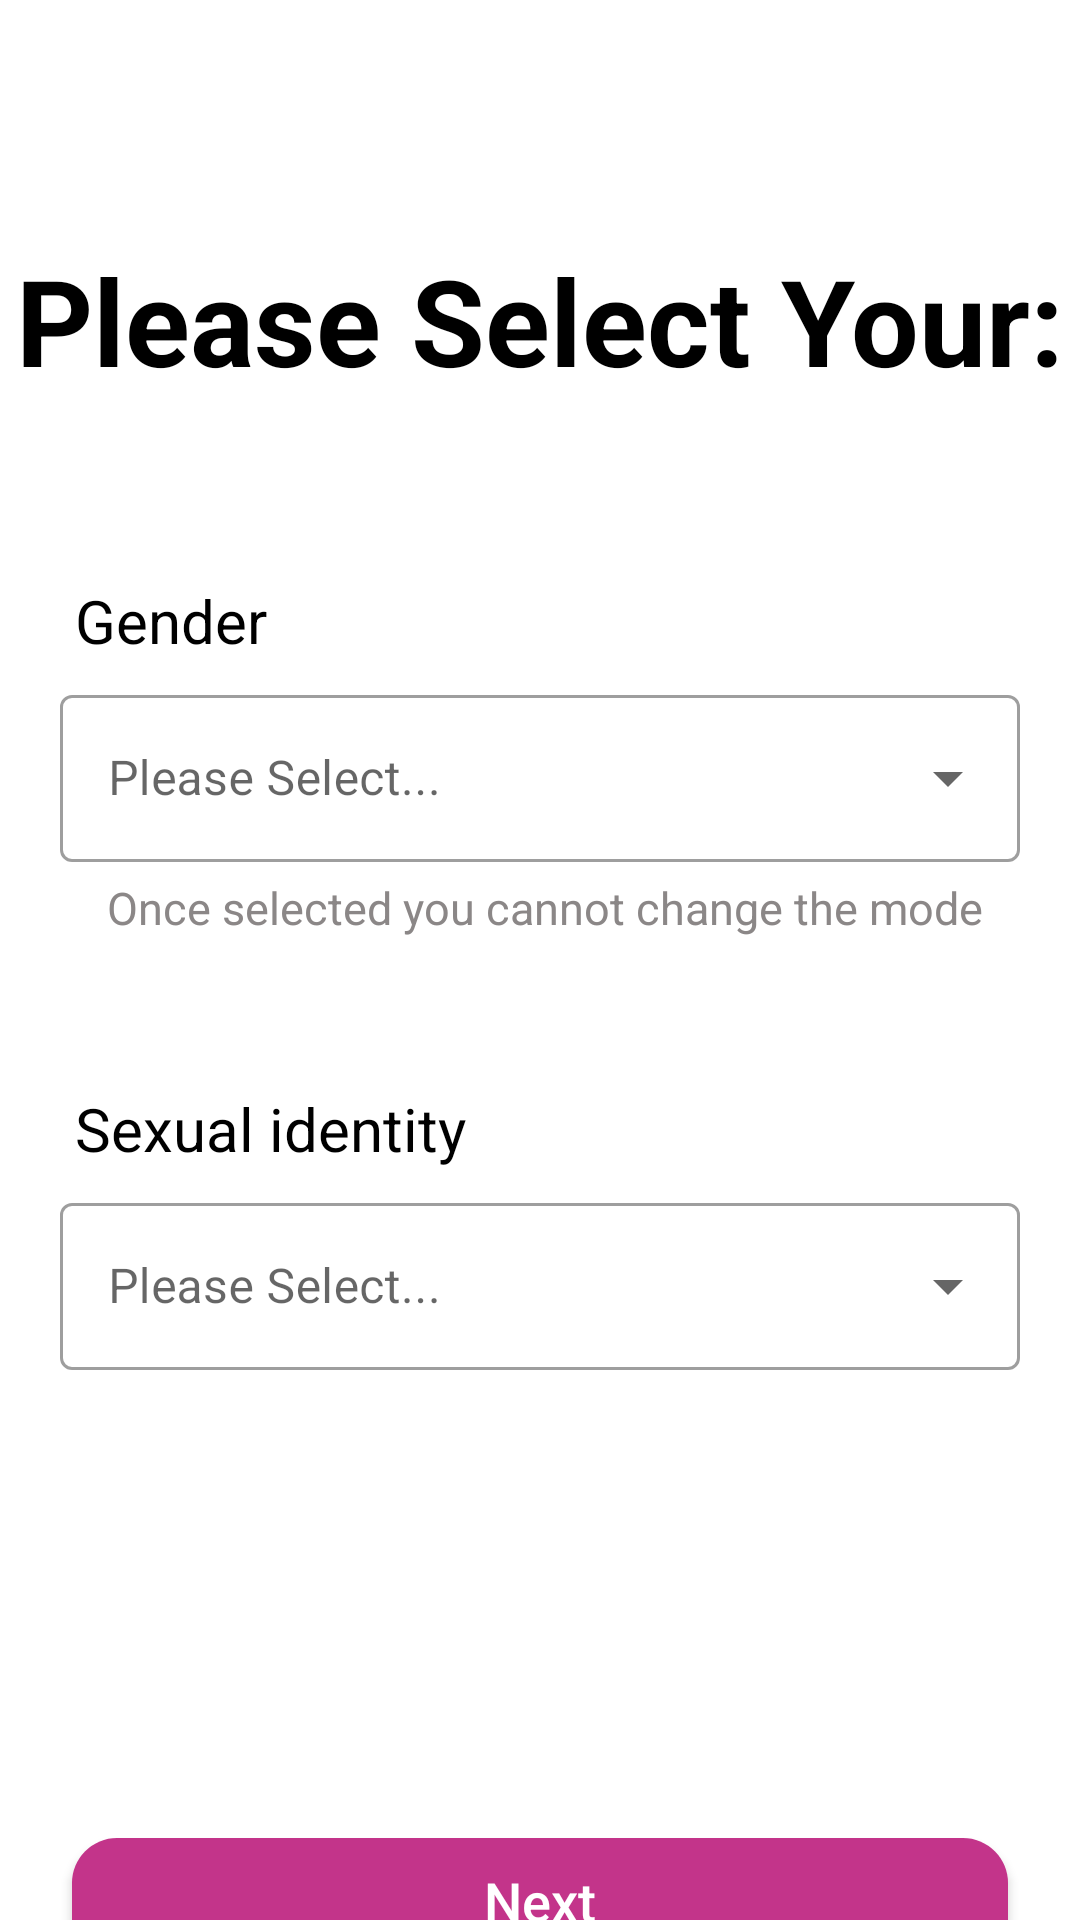

The Android layout XML behind this screen, and the referenced resources:
<!-- AndroidManifest.xml: application theme Theme.DatingClub -->
<!-- res/layout/activity_please_select_gender.xml -->
<?xml version="1.0" encoding="utf-8"?>
<LinearLayout xmlns:android="http://schemas.android.com/apk/res/android"
    xmlns:app="http://schemas.android.com/apk/res-auto"
    xmlns:tools="http://schemas.android.com/tools"
    android:layout_width="match_parent"
    android:layout_height="match_parent"
    tools:context=".PleaseSelectGender">

    <LinearLayout
        android:layout_marginTop="10dp"
        android:orientation="vertical"
        android:layout_width="match_parent"
        android:layout_height="wrap_content">





        <TextView
            android:id="@+id/textView2"
            android:layout_width="match_parent"
            android:layout_height="wrap_content"
            android:layout_marginStart="1dp"
            android:layout_marginTop="70dp"
            android:layout_marginEnd="1dp"
            android:gravity="center"
            android:maxLines="1"
            android:text="Please Select Your:"
            android:textColor="@color/black"
            android:textSize="40dp"
            android:textStyle="bold" />


        <TextView

            android:layout_marginStart="20dp"
            android:layout_marginTop="60dp"
            android:layout_marginEnd="1dp"
            android:layout_marginBottom="1dp"
            android:id="@+id/gender"
            android:layout_width="wrap_content"
            android:layout_height="wrap_content"
            android:textColor="@color/black"
            android:textSize="20dp"
            android:text=" Gender" />


        <com.google.android.material.textfield.TextInputLayout
            android:id="@+id/inputlayout"
            android:layout_width="match_parent"
            android:layout_height="wrap_content"
            android:layout_marginTop="5dp"
            android:layout_marginStart="20dp"
            android:layout_marginEnd="20dp"
            android:hint="@string/Select"
            style="@style/Widget.MaterialComponents.TextInputLayout.OutlinedBox.ExposedDropdownMenu">

            <AutoCompleteTextView
                android:id="@+id/selectgender"
                android:layout_width="match_parent"
                android:layout_height="wrap_content"
                android:inputType="none" />


        </com.google.android.material.textfield.TextInputLayout>

        <TextView


            android:layout_marginTop="5dp"
            android:layout_gravity="center"

            android:id="@+id/onceselected"
            android:layout_width="wrap_content"
            android:layout_height="wrap_content"
            android:textColor="#8B8787"
            android:textSize="15dp"
            android:text=" Once selected you cannot change the mode" />


        <TextView

            android:layout_marginStart="20dp"
            android:layout_marginTop="50dp"
            android:layout_marginEnd="1dp"
            android:layout_marginBottom="1dp"
            android:id="@+id/sexualidentity"
            android:layout_width="wrap_content"
            android:layout_height="wrap_content"
            android:textColor="@color/black"
            android:textSize="20dp"
            android:text=" Sexual identity" />

        <com.google.android.material.textfield.TextInputLayout
            android:id="@+id/inputlayout2"
            android:layout_width="match_parent"
            android:layout_height="wrap_content"
            android:layout_marginTop="5dp"
            android:layout_marginStart="20dp"
            android:layout_marginEnd="20dp"
            android:hint="@string/Select"
            style="@style/Widget.MaterialComponents.TextInputLayout.OutlinedBox.ExposedDropdownMenu">

            <AutoCompleteTextView
                android:id="@+id/selectsexualidentity"
                android:layout_width="match_parent"
                android:layout_height="wrap_content"
                android:inputType="none" />


        </com.google.android.material.textfield.TextInputLayout>

        <Button
            android:id="@+id/registerbutton"
            android:layout_width="match_parent"
            android:layout_height="60dp"
            android:text="Next"
            android:textSize="18dp"
            android:textColor="@color/white"
            android:layout_gravity="center"
            android:textAllCaps="false"
            android:theme="@style/Theme.Button"
            android:background="@drawable/stylishloginbtn"
            android:layout_marginTop="150dp"
            android:layout_marginStart="20dp"
            android:layout_marginEnd="20dp"/>

    </LinearLayout>

    </LinearLayout>
<!-- resources referenced by this layout -->
<resources>
  <color name="black">#FF000000</color>
  <color name="white">#FFFFFFFF</color>
  <!-- drawable stylishloginbtn (drawable) -->
  <?xml version="1.0" encoding="utf-8"?>
  <inset xmlns:android="http://schemas.android.com/apk/res/android"
      android:insetLeft="4dp"
      android:insetTop="6dp"
      android:insetRight="4dp"
      android:insetBottom="6dp">
      <ripple android:color="?attr/colorControlHighlight">
          <item>
              <shape android:shape="rectangle"
                  android:tint="#C3348A">
                  <corners android:radius="15dp" />
                  <solid android:color="#C3348A" />
                  <padding android:bottom="6dp" />
              </shape>
          </item>
      </ripple>
  </inset>
  <string name="Select">Please Select...</string>
  <style name="Theme.Button" parent="Theme.MaterialComponents.DayNight.DarkActionBar">
          
          <item name="colorPrimary">@color/Logintbn</item>
          <item name="colorPrimaryVariant">@color/Logintbn</item>
          <item name="colorOnPrimary">@color/white</item>
          
          <item name="colorSecondary">@color/teal_200</item>
          <item name="colorSecondaryVariant">@color/teal_700</item>
          <item name="colorOnSecondary">@color/black</item>
          
          <item name="android:statusBarColor">#157ED1</item>
          
  
          <item name="buttonIcon"> @drawable/stylishloginbtn</item>
  
      </style>
  <style name="Theme.DatingClub" parent="Theme.MaterialComponents.DayNight.DarkActionBar">
          
          <item name="colorPrimary">@color/purple_500</item>
          <item name="colorPrimaryVariant">@color/purple_700</item>
          <item name="colorOnPrimary">@color/white</item>
          
          <item name="colorSecondary">@color/teal_200</item>
          <item name="colorSecondaryVariant">@color/teal_700</item>
          <item name="colorOnSecondary">@color/black</item>
          
          <item name="android:statusBarColor">?attr/colorPrimaryVariant</item>
          
      </style>
  <color name="Logintbn">#C3348A</color>
  <color name="teal_200">#FF03DAC5</color>
  <color name="teal_700">#FF018786</color>
  <color name="purple_500">#FF6200EE</color>
  <color name="purple_700">#FF3700B3</color>
</resources>
